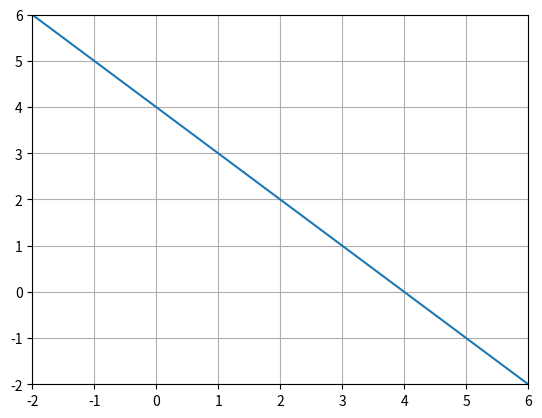
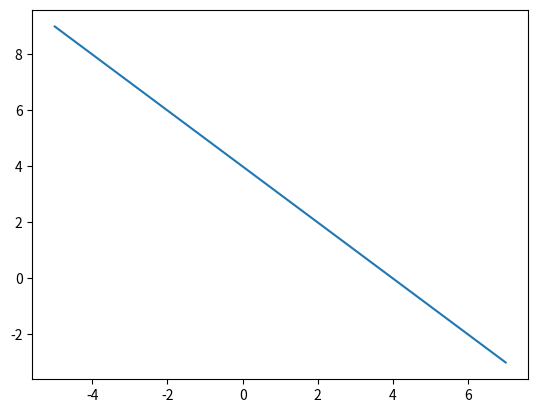

These figures' Python source, in order: (Note: this script raises an exception after producing the figures.)
#!/usr/bin/env python3
# -*- coding: utf-8 -*-
"""
Created on Mon Sep 21 17:56:14 2020

[redacted]
"""

import numpy as np
import matplotlib.pyplot as plt

#
t = np.linspace(-3,3)
x = 1+2*t
y = 3 - 2*t
fig = plt.figure()
ax = plt.gca()
ax.plot(x,y)
plt.xlim(-2,6)
plt.ylim(-2,6)
plt.grid('on')

#
t = np.linspace(-3,3)
x = 1+2*t
y = 3 - 2*t
fig = plt.figure()
ax = plt.gca()
ax.plot(x,y)
ax.plot(1,3,'o',MarkerFaceColor='m')
ax.plot(3,1,'o',MarkerFaceColor='m')
ax.plot(0,0,'o',MarkerFaceColor='m')
ax.arrow(0,0,1,3,Color='b',LineWidth=1)
ax.arrow(0,0,3,1,Color='b',LineWidth=1)
ax.arrow(0,0,4,4,Color='m',LineWidth=1)
ax.plot([1,4,3],[3,4,1],'--',Color='r')
ax.text(1.2,3.2,'(1,3)')
ax.text(3.2,1.2,'(3,1)')
ax.text(4.1,4.1,'(4,4)')

plt.xlim(-2,6)
plt.ylim(-2,6)
plt.grid('on')

plt.show()